Image classification data set "main" (CodeFreak2186/deeptech2026-Quadbits on GitHub). Class labels (7): bridge defect, clean - no defect, etch defect, open circuit defect, particle contamination, scratch defect, thermal defect.

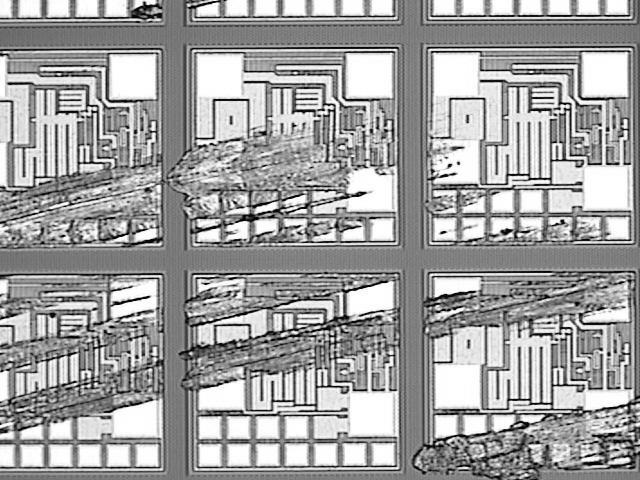
Label: scratch defect

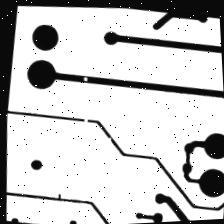
Label: open circuit defect

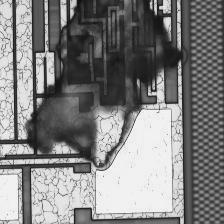
Label: etch defect

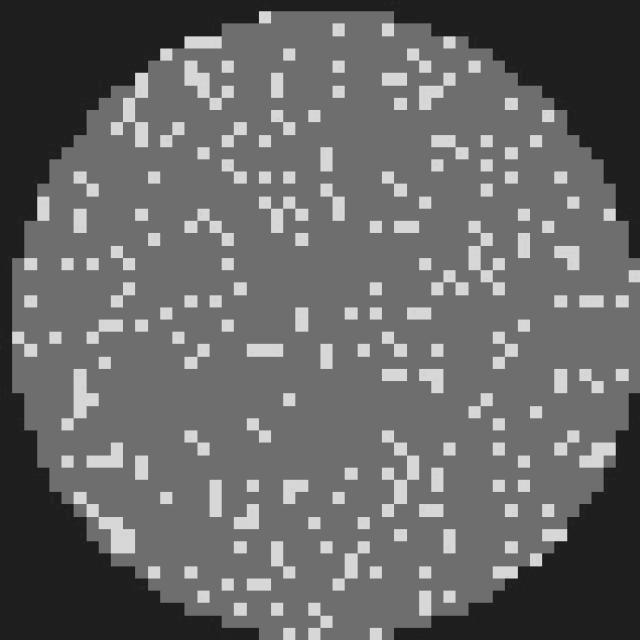
Label: clean - no defect

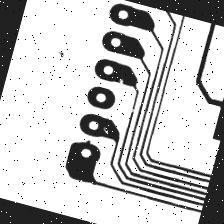
Label: open circuit defect

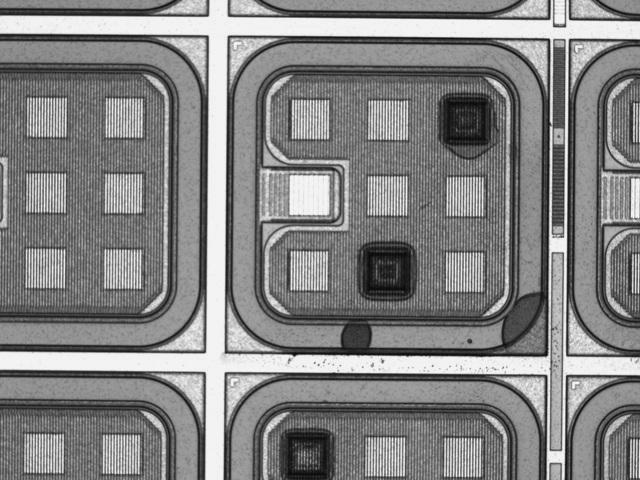
Label: thermal defect
